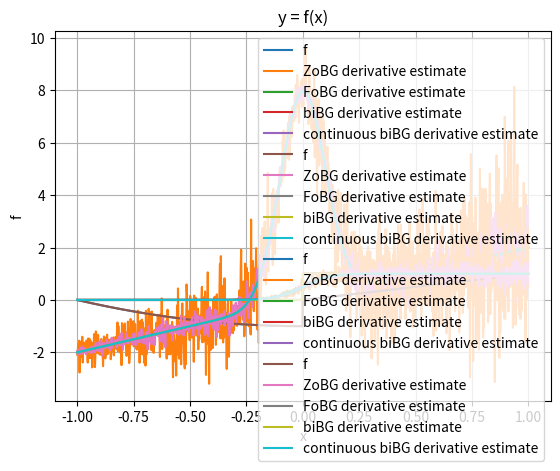

Generate this figure with matplotlib:
import numpy as np
import matplotlib.pyplot as plt
from scipy.stats import norm

rng = np.random.default_rng()
sigma = 0.1
t = 0.1
M = 1000


def coulomb_friction(x):
    return x**2 + (-1 if x < 0 else 1)


def smoothed_coulomb_friction(x, t):
    assert t > 0
    return x**2 + (-1 if x < -t / 2 else 1 if x > t / 2 else 2 * x / t)


def ReLU(x):
    return np.maximum(x, 0)


def visualize(f):
    xs = np.linspace(-1, 1, 1000)
    y = np.array([f(x) for x in xs])

    plt.plot(xs, y, label="f")

    plt.legend()
    plt.xlabel("x")
    plt.ylabel("f")
    plt.title("y = f(x)")
    plt.grid(True)
    plt.show()


def gaussian_pdf(x, mu=0.0, sigma=1.0):
    return 1.0 / (np.sqrt(2 * np.pi) * sigma) * np.exp(-0.5 * ((x - mu) / sigma) ** 2)


def gaussian_cdf(x, mu=0.0, sigma=1.0):
    return norm.cdf(x, loc=mu, scale=sigma)


def zo_gradient(f, x, M=100):
    x = np.array([x], dtype=np.float64)
    omegas = np.random.normal(loc=0, scale=sigma, size=M)
    xs = x + omegas
    fx = np.array([f(xi) for xi in xs])
    glp = -omegas / (sigma**2)
    return -(fx * glp).sum(axis=0) / M


def fo_gradient(f, x, M=100):
    x = np.array([x], dtype=np.float64)
    omegas = np.random.normal(loc=0, scale=sigma, size=M)
    xs = x + omegas
    if f == coulomb_friction:
        grads = 2 * xs
        return grads.mean() + 2 * gaussian_pdf(-x, mu=0, sigma=sigma)
    elif f == ReLU:
        grads = xs >= 0
        return grads.mean()


def bi_gradient(f, x, M=100):
    x = np.array([x], dtype=np.float64)
    if f == coulomb_friction:
        grads = 2 * x
        return grads.mean() + 2 * gaussian_pdf(-x, mu=0, sigma=sigma)
    elif f == ReLU:
        grads = x >= 0
        return grads.mean()


def continuous_bi_gradient(f, x, M=100):
    x = np.array([x], dtype=np.float64)
    if f == coulomb_friction:
        grads = 2 * x
        return grads.mean() + 2 * gaussian_pdf(-x, mu=0, sigma=sigma)
    elif f == ReLU:
        grads = gaussian_cdf(x, 0, sigma)
        return grads.mean()


def visualize_derivatives(f, M=100):
    xs = np.linspace(-1, 1, 1000)

    y1 = np.array([zo_gradient(f, x, M) for x in xs])
    y2 = np.array([fo_gradient(f, x, M) for x in xs])
    y3 = np.array([bi_gradient(f, x, M) for x in xs])
    y4 = np.array([continuous_bi_gradient(f, x, M) for x in xs])

    plt.plot(xs, y1, label="ZoBG derivative estimate")
    plt.plot(xs, y2, label="FoBG derivative estimate")
    plt.plot(xs, y3, label="biBG derivative estimate")
    plt.plot(xs, y4, label="continuous biBG derivative estimate")
    plt.legend()
    plt.grid(True)
    plt.show()


visualize(coulomb_friction)
visualize_derivatives(coulomb_friction, int(M / 10))
visualize(coulomb_friction)
visualize_derivatives(coulomb_friction, M)
visualize(ReLU)
visualize_derivatives(ReLU, int(M / 10))
visualize(ReLU)
visualize_derivatives(ReLU, M)
